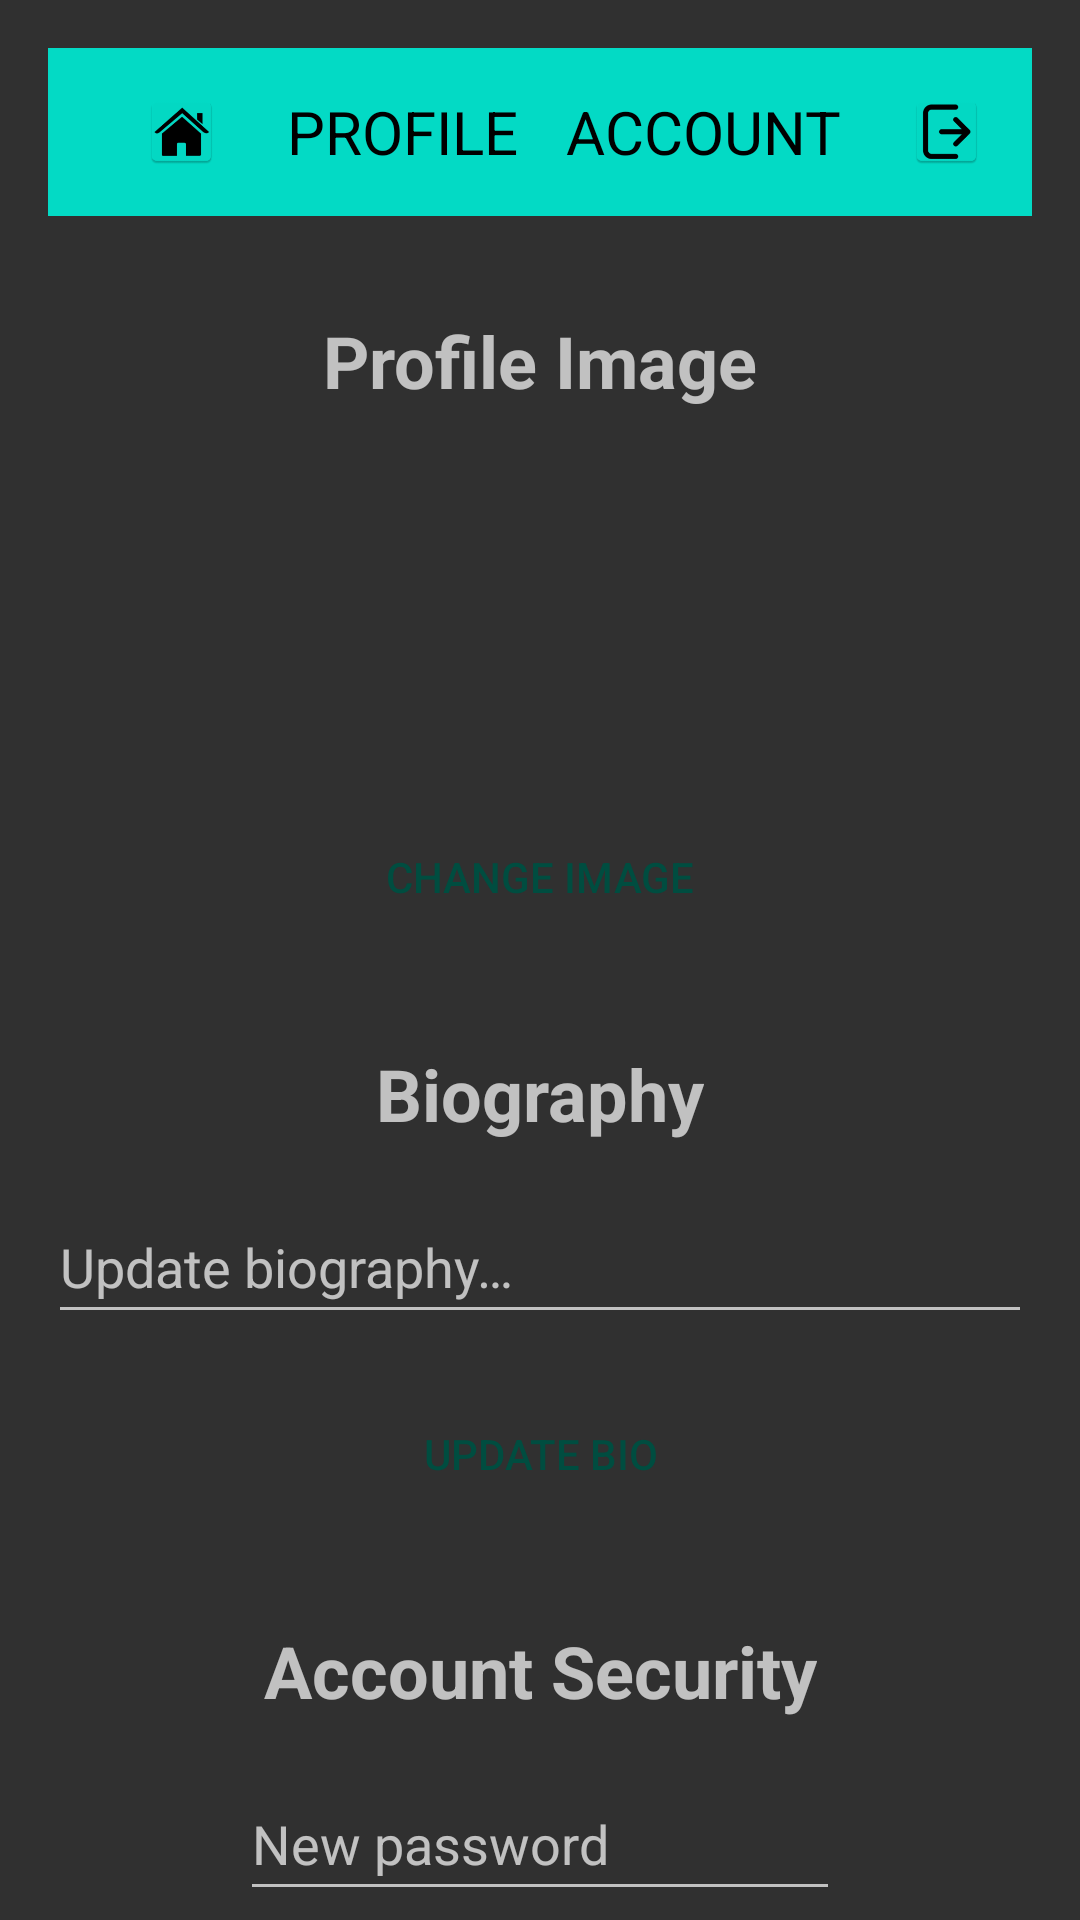

Layout XML and referenced resources for this Android screen:
<!-- AndroidManifest.xml: activity theme Theme.AppCompat.NoActionBar -->
<!-- res/layout/activity_account.xml -->
<?xml version="1.0" encoding="utf-8"?>
<androidx.core.widget.NestedScrollView xmlns:android="http://schemas.android.com/apk/res/android"
    xmlns:app="http://schemas.android.com/apk/res-auto"
    xmlns:tools="http://schemas.android.com/tools"
    android:layout_width="match_parent"
    android:layout_height="match_parent">

    <androidx.constraintlayout.widget.ConstraintLayout
        android:id="@+id/account_container"
        android:layout_width="match_parent"
        android:layout_height="match_parent"
        android:paddingLeft="@dimen/activity_horizontal_margin"
        android:paddingTop="@dimen/activity_vertical_margin"
        android:paddingRight="@dimen/activity_horizontal_margin"
        android:paddingBottom="@dimen/activity_vertical_margin"
        tools:context=".activities.AccountActivity">

        <include
            android:id="@+id/includeToolbar"
            layout="@layout/toolbar"
            android:layout_width="0dp"
            android:layout_height="wrap_content"
            app:layout_constraintEnd_toEndOf="parent"
            app:layout_constraintStart_toStartOf="parent"
            app:layout_constraintTop_toTopOf="parent" />

        <TextView
            android:id="@+id/deleteAccount"
            android:layout_width="wrap_content"
            android:layout_height="wrap_content"
            android:layout_marginStart="16dp"
            android:layout_marginTop="32dp"
            android:layout_marginEnd="16dp"
            android:text="@string/account_deletion"
            android:textSize="24sp"
            android:textStyle="bold"
            app:layout_constraintEnd_toEndOf="parent"
            app:layout_constraintStart_toStartOf="parent"
            app:layout_constraintTop_toBottomOf="@+id/change_password" />

        <TextView
            android:id="@+id/profileImageLabel"
            android:layout_width="wrap_content"
            android:layout_height="wrap_content"
            android:layout_marginStart="16dp"
            android:layout_marginTop="32dp"
            android:layout_marginEnd="16dp"
            android:text="@string/profile_image"
            android:textSize="24sp"
            android:textStyle="bold"
            app:layout_constraintEnd_toEndOf="parent"
            app:layout_constraintStart_toStartOf="parent"
            app:layout_constraintTop_toBottomOf="@+id/includeToolbar" />

        <ImageView
            android:id="@+id/profile_image"
            android:layout_width="100dp"
            android:layout_height="100dp"
            android:layout_marginStart="16dp"
            android:layout_marginTop="16dp"
            android:layout_marginEnd="16dp"
            android:background="@mipmap/ic_profile_picture"
            android:contentDescription="@string/profile_image"
            android:visibility="visible"
            app:layout_constraintEnd_toEndOf="parent"
            app:layout_constraintStart_toStartOf="parent"
            app:layout_constraintTop_toBottomOf="@+id/profileImageLabel" />

        <Button
            android:id="@+id/change"
            android:layout_width="wrap_content"
            android:layout_height="wrap_content"
            android:layout_marginStart="32dp"
            android:layout_marginTop="16dp"
            android:layout_marginEnd="32dp"
            android:background="@drawable/custom_button"
            android:enabled="true"
            android:text="@string/change_image"
            android:textColor="@color/teal_700"
            app:backgroundTint="@color/teal_200"
            app:layout_constraintEnd_toEndOf="parent"
            app:layout_constraintStart_toStartOf="parent"
            app:layout_constraintTop_toBottomOf="@+id/profile_image" />

        <EditText
            android:id="@+id/password"
            android:layout_width="0dp"
            android:layout_height="wrap_content"
            android:layout_marginStart="64dp"
            android:layout_marginTop="16dp"
            android:layout_marginEnd="64dp"
            android:autofillHints="@string/new_password"
            android:hint="@string/new_password"
            android:imeActionLabel="@string/sign_in"
            android:imeOptions="actionDone"
            android:inputType="textPassword"
            android:minHeight="48dp"
            android:selectAllOnFocus="true"
            app:layout_constraintEnd_toEndOf="parent"
            app:layout_constraintStart_toStartOf="parent"
            app:layout_constraintTop_toBottomOf="@+id/changePasswordLabel" />

        <ImageView
            android:id="@+id/showPass"
            android:layout_width="50dp"
            android:layout_height="50dp"
            android:layout_marginStart="8dp"
            android:background="@mipmap/ic_open"
            android:contentDescription="@string/toggle_password_visibility"
            app:layout_constraintBottom_toBottomOf="@+id/password"
            app:layout_constraintStart_toEndOf="@+id/password"
            app:layout_constraintTop_toTopOf="@+id/password" />

        <EditText
            android:id="@+id/repeat"
            android:layout_width="0dp"
            android:layout_height="wrap_content"
            android:layout_marginStart="64dp"
            android:layout_marginTop="8dp"
            android:layout_marginEnd="64dp"
            android:autofillHints="@string/repeat_new_password"
            android:hint="@string/repeat_new_password"
            android:imeActionLabel="@string/sign_in"
            android:imeOptions="actionDone"
            android:inputType="textPassword"
            android:minHeight="48dp"
            android:selectAllOnFocus="true"
            app:layout_constraintEnd_toEndOf="parent"
            app:layout_constraintStart_toStartOf="parent"
            app:layout_constraintTop_toBottomOf="@+id/password" />

        <ImageView
            android:id="@+id/showRepeatPass"
            android:layout_width="50dp"
            android:layout_height="50dp"
            android:layout_marginStart="8dp"
            android:background="@mipmap/ic_open"
            android:contentDescription="@string/toggle_password_visibility"
            app:layout_constraintBottom_toBottomOf="@+id/repeat"
            app:layout_constraintStart_toEndOf="@+id/repeat"
            app:layout_constraintTop_toTopOf="@+id/repeat" />

        <Button
            android:id="@+id/change_password"
            android:layout_width="wrap_content"
            android:layout_height="wrap_content"
            android:layout_marginStart="16dp"
            android:layout_marginTop="16dp"
            android:layout_marginEnd="16dp"
            android:background="@drawable/custom_button"
            android:enabled="true"
            android:text="@string/change_password"
            android:textColor="@color/teal_700"
            app:backgroundTint="@color/teal_200"
            app:layout_constraintEnd_toEndOf="parent"
            app:layout_constraintStart_toStartOf="parent"
            app:layout_constraintTop_toBottomOf="@+id/repeat" />

        <TextView
            android:id="@+id/biography"
            android:layout_width="wrap_content"
            android:layout_height="wrap_content"
            android:layout_marginStart="32dp"
            android:layout_marginTop="32dp"
            android:layout_marginEnd="32dp"
            android:text="@string/biography"
            android:textSize="24sp"
            android:textStyle="bold"
            app:layout_constraintEnd_toEndOf="parent"
            app:layout_constraintStart_toStartOf="parent"
            app:layout_constraintTop_toBottomOf="@+id/change" />

        <Button
            android:id="@+id/delete"
            android:layout_width="wrap_content"
            android:layout_height="wrap_content"
            android:layout_marginStart="16dp"
            android:layout_marginTop="16dp"
            android:layout_marginEnd="16dp"
            android:background="@drawable/custom_button"
            android:enabled="true"
            android:text="@string/delete_account"
            android:textColor="@color/teal_700"
            app:backgroundTint="@color/teal_200"
            app:layout_constraintEnd_toEndOf="parent"
            app:layout_constraintStart_toStartOf="parent"
            app:layout_constraintTop_toBottomOf="@+id/deleteAccount" />

        <TextView
            android:id="@+id/changePasswordLabel"
            android:layout_width="wrap_content"
            android:layout_height="wrap_content"
            android:layout_marginStart="32dp"
            android:layout_marginTop="32dp"
            android:layout_marginEnd="32dp"
            android:text="@string/account_security"
            android:textSize="24sp"
            android:textStyle="bold"
            app:layout_constraintEnd_toEndOf="parent"
            app:layout_constraintStart_toStartOf="parent"
            app:layout_constraintTop_toBottomOf="@+id/updateBiography" />

        <com.google.android.material.textfield.TextInputLayout
            android:id="@+id/textInputLayout"
            android:layout_width="0dp"
            android:layout_height="wrap_content"
            android:layout_marginStart="8dp"
            android:layout_marginTop="32dp"
            android:layout_marginEnd="8dp"
            android:layout_marginBottom="8dp"
            app:layout_constraintBottom_toBottomOf="@+id/textInputEditText"
            app:layout_constraintEnd_toEndOf="@+id/textInputEditText"
            app:layout_constraintStart_toStartOf="@+id/textInputEditText"
            app:layout_constraintTop_toTopOf="@+id/textInputEditText">

        </com.google.android.material.textfield.TextInputLayout>

        <com.google.android.material.textfield.TextInputEditText
            android:id="@+id/textInputEditText"
            android:layout_width="match_parent"
            android:layout_height="wrap_content"
            android:layout_marginTop="16dp"
            android:hint="@string/update_biography"
            android:minHeight="48dp"
            app:layout_constraintEnd_toEndOf="parent"
            app:layout_constraintStart_toStartOf="parent"
            app:layout_constraintTop_toBottomOf="@+id/biography" />

        <Button
            android:id="@+id/updateBiography"
            android:layout_width="wrap_content"
            android:layout_height="wrap_content"
            android:layout_marginTop="16dp"
            android:background="@drawable/custom_button"
            android:enabled="true"
            android:text="@string/update_bio"
            android:textColor="@color/teal_700"
            app:backgroundTint="@color/teal_200"
            app:layout_constraintEnd_toEndOf="parent"
            app:layout_constraintStart_toStartOf="parent"
            app:layout_constraintTop_toBottomOf="@+id/textInputEditText" />


    </androidx.constraintlayout.widget.ConstraintLayout>
</androidx.core.widget.NestedScrollView>
<!-- res/layout/toolbar.xml (included above) -->
<androidx.appcompat.widget.Toolbar
    xmlns:android="http://schemas.android.com/apk/res/android"
    android:id="@+id/toolbar"
    android:layout_width="match_parent"
    android:layout_height="wrap_content"
    android:background="@color/teal_200"
    android:minHeight="?attr/actionBarSize"
    android:theme="?attr/actionBarTheme">

    <LinearLayout
        android:layout_width="match_parent"
        android:layout_height="match_parent"
        android:gravity="center_vertical">

        <ImageView
            android:id="@+id/home_option"
            android:layout_width="25dp"
            android:layout_height="25dp"
            android:layout_marginStart="16dp"
            android:layout_marginEnd="16dp"
            android:background="@mipmap/ic_home"
            android:contentDescription="@string/go_to_main_activity" />

        <Space
            android:layout_width="0dp"
            android:layout_height="0dp"
            android:layout_weight="1" />

        <TextView
            android:id="@+id/profile_option"
            android:layout_width="wrap_content"
            android:layout_height="wrap_content"
            android:layout_marginEnd="16dp"
            android:text="@string/profile"
            android:textColor="@color/black"
            android:textSize="20sp" />

        <TextView
            android:id="@+id/account_option"
            android:layout_width="wrap_content"
            android:layout_height="wrap_content"
            android:layout_marginEnd="16dp"
            android:text="@string/account"
            android:textColor="@color/black"
            android:textSize="20sp" />

        <Space
            android:layout_width="0dp"
            android:layout_height="0dp"
            android:layout_weight="1" />

        <ImageView
            android:id="@+id/action_sign_out"
            android:layout_width="25dp"
            android:layout_height="25dp"
            android:layout_marginEnd="16dp"
            android:background="@mipmap/ic_logout"
            android:contentDescription="@string/log_out" />

    </LinearLayout>

</androidx.appcompat.widget.Toolbar>
<!-- resources referenced by this layout -->
<resources>
  <color name="black">#FF000000</color>
  <color name="teal_200">#FF03DAC5</color>
  <color name="teal_700">#004D40</color>
  <dimen name="activity_horizontal_margin">16dp</dimen>
  <dimen name="activity_vertical_margin">16dp</dimen>
  <!-- mipmap ic_home: png bitmap (mipmap-hdpi, 2103 bytes) -->
  <!-- mipmap ic_logout: png bitmap (mipmap-hdpi, 1634 bytes) -->
  <!-- mipmap ic_open (mipmap-anydpi-v26) -->
  <?xml version="1.0" encoding="utf-8"?>
  <adaptive-icon xmlns:android="http://schemas.android.com/apk/res/android">
      <background android:drawable="@color/ic_open_background"/>
      <foreground android:drawable="@mipmap/ic_open_foreground"/>
  </adaptive-icon>
  <!-- mipmap ic_profile_picture (mipmap-anydpi-v26) -->
  <?xml version="1.0" encoding="utf-8"?>
  <adaptive-icon xmlns:android="http://schemas.android.com/apk/res/android">
      <background android:drawable="@color/ic_profile_picture_background"/>
      <foreground android:drawable="@mipmap/ic_profile_picture_foreground"/>
  </adaptive-icon>
  <string name="account">ACCOUNT</string>
  <string name="account_deletion">Account Deletion</string>
  <string name="account_security">Account Security</string>
  <string name="biography">Biography</string>
  <string name="change_image">change image</string>
  <string name="change_password">change password</string>
  <string name="delete_account">delete account</string>
  <string name="go_to_main_activity">Go to MainActivity</string>
  <string name="log_out">Log Out</string>
  <string name="new_password">New password</string>
  <string name="profile">PROFILE</string>
  <string name="profile_image">Profile Image</string>
  <string name="repeat_new_password">Repeat new password</string>
  <string name="sign_in">Sign in</string>
  <string name="toggle_password_visibility">Toggle password visibility</string>
  <string name="update_bio">update bio</string>
  <string name="update_biography">Update biography…</string>
  <color name="ic_open_background">#03DAC5</color>
  <color name="ic_profile_picture_background">#55607F</color>
</resources>
